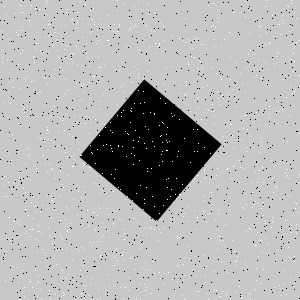

The table this chart was drawn from, first rows:
Type, X, Y
Salt, 17, 151
Salt, 139, 49
Salt, 134, 103
Salt, 215, 27
Salt, 299, 174
Salt, 13, 87
Salt, 121, 116
Salt, 196, 38
Salt, 169, 141
Salt, 205, 19
Salt, 188, 246
Salt, 172, 161
Salt, 46, 133
Salt, 155, 53
Salt, 72, 260
Salt, 205, 282
Salt, 198, 143
Salt, 40, 289
Salt, 130, 28
Salt, 30, 229
Salt, 132, 200
Salt, 29, 290
Salt, 86, 116
Salt, 161, 275
Salt, 72, 136
Salt, 201, 68
Salt, 273, 192
Salt, 254, 77
Salt, 288, 247
Salt, 32, 218
Salt, 36, 43
Salt, 294, 61
Salt, 4, 6
Salt, 4, 251
Salt, 76, 248
Salt, 140, 248
Salt, 112, 151
Salt, 67, 14
Salt, 162, 161
Salt, 81, 247
Salt, 211, 238
Salt, 113, 225
Salt, 154, 206
Salt, 40, 92
Salt, 148, 129
Salt, 281, 295
Salt, 135, 25
Salt, 210, 290
Salt, 239, 182
Salt, 50, 298
Salt, 152, 196
Salt, 258, 129
Salt, 183, 216
Salt, 4, 176
Salt, 70, 223
Salt, 257, 232
Salt, 50, 24
Salt, 99, 109
Salt, 74, 159
Salt, 166, 179
... 1,740 more rows
